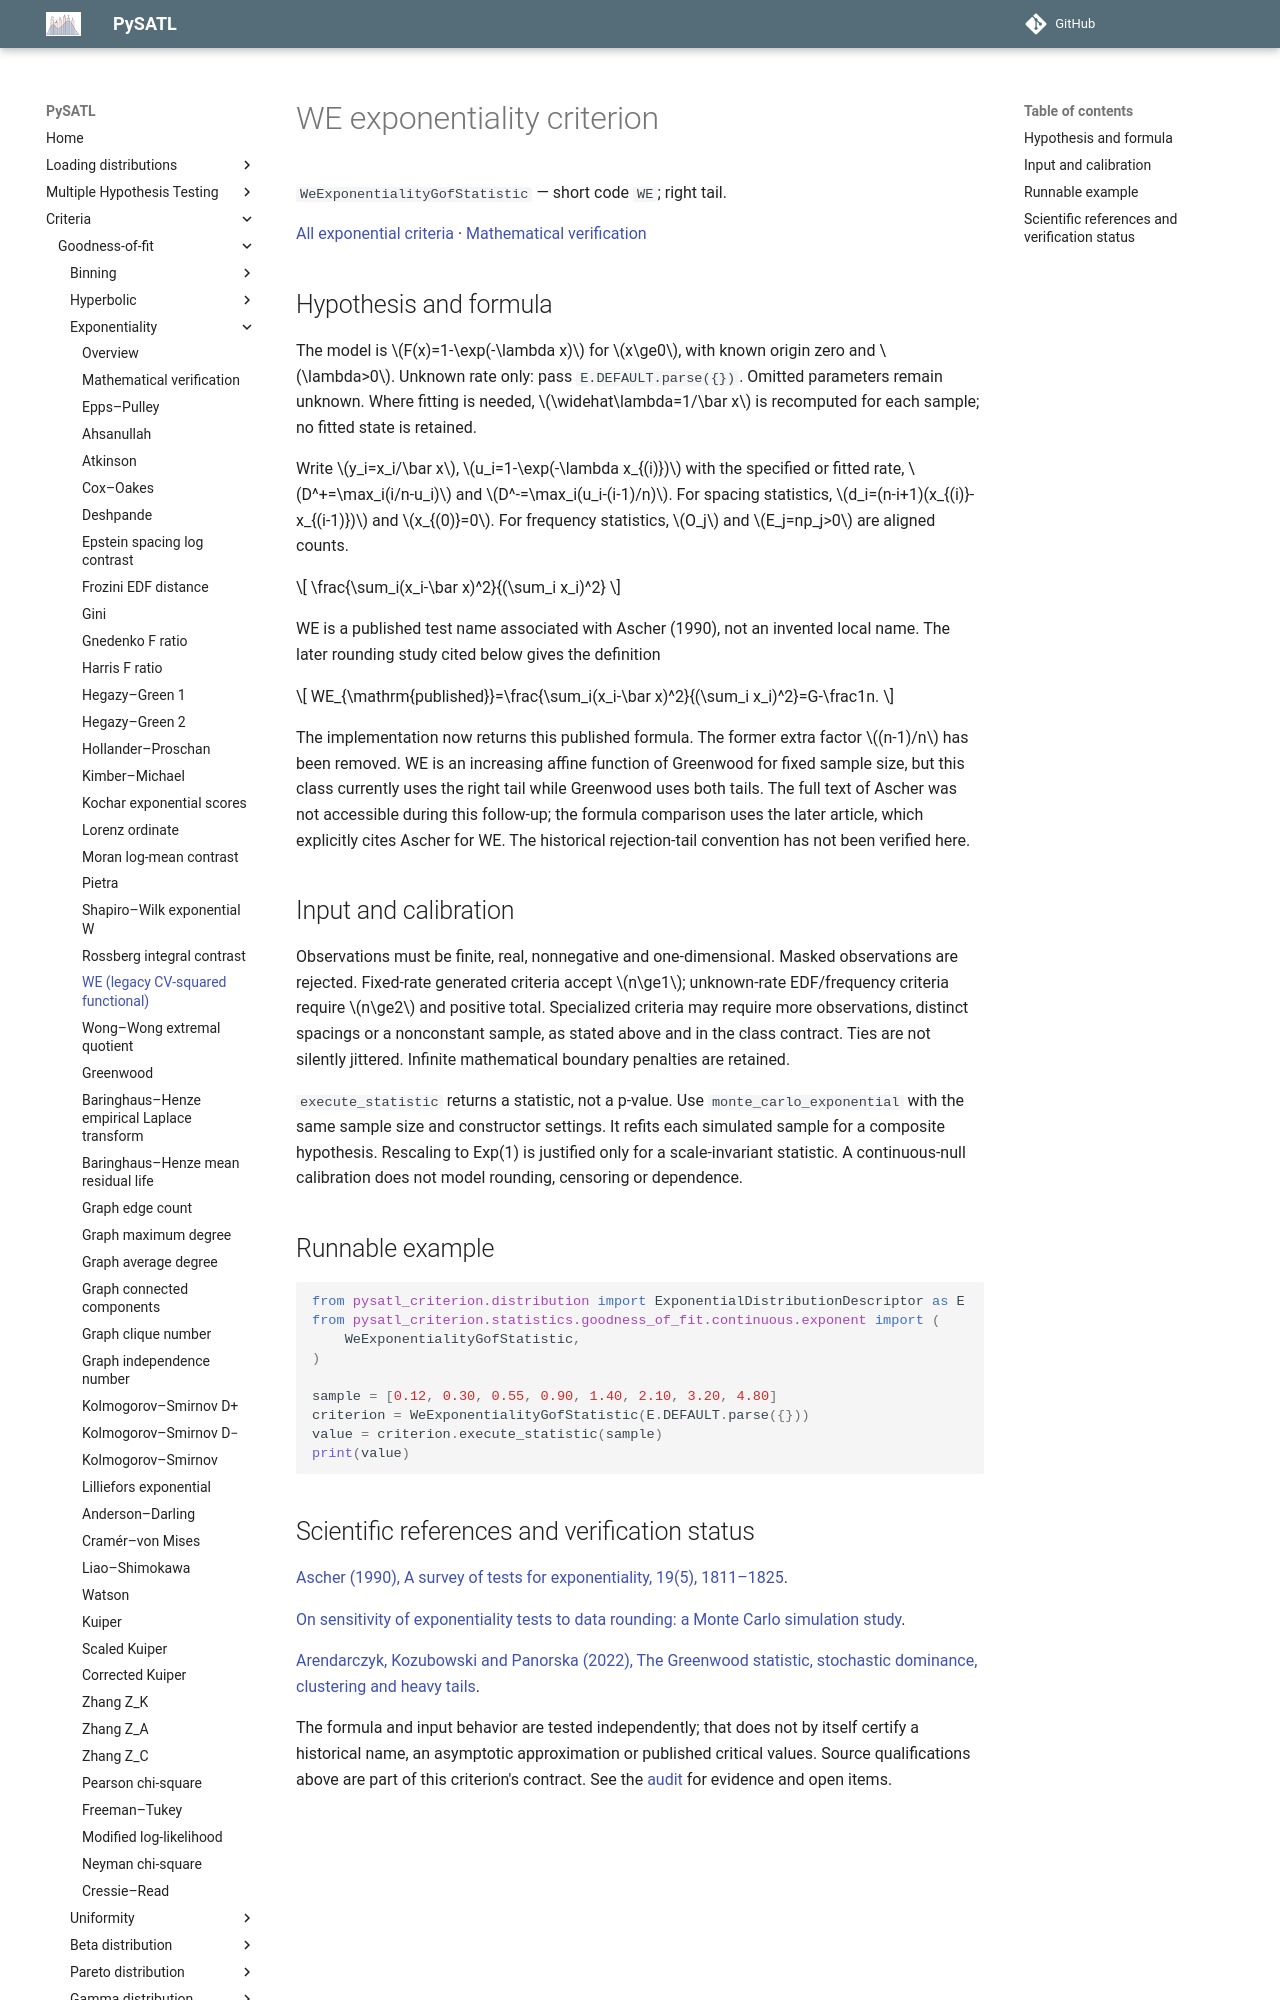

repository: PySATL/pysatl-criterion · page: en/main/criteria/goodness-of-fit/exponentiality/we_exp_criterion/index.html · generator: mkdocs

# WE exponentiality criterion

`WeExponentialityGofStatistic` — short code `WE`; right tail.

[All exponential criteria](index.md) · [Mathematical verification](mathematical-validation.md)

## Hypothesis and formula

The model is $F(x)=1-\exp(-\lambda x)$ for $x\ge0$, with known origin zero and $\lambda>0$.
Unknown rate only: pass `E.DEFAULT.parse({})`.
Omitted parameters remain unknown. Where fitting is needed, $\widehat\lambda=1/\bar x$
is recomputed for each sample; no fitted state is retained.

Write $y_i=x_i/\bar x$, $u_i=1-\exp(-\lambda x_{(i)})$ with the specified or
fitted rate, $D^+=\max_i(i/n-u_i)$ and $D^-=\max_i(u_i-(i-1)/n)$.
For spacing statistics, $d_i=(n-i+1)(x_{(i)}-x_{(i-1)})$ and $x_{(0)}=0$.
For frequency statistics, $O_j$ and $E_j=np_j>0$ are aligned counts.

$$
\frac{\sum_i(x_i-\bar x)^2}{(\sum_i x_i)^2}
$$

WE is a published test name associated with Ascher (1990), not an invented local name.
The later rounding study cited below gives the definition

$$
WE_{\mathrm{published}}=\frac{\sum_i(x_i-\bar x)^2}{(\sum_i x_i)^2}=G-\frac1n.
$$

The implementation now returns this published formula. The former extra
factor $(n-1)/n$ has been removed. WE is an increasing affine function of
Greenwood for fixed sample size, but this
class currently uses the right tail while Greenwood uses both tails.
The full text of Ascher was not accessible during this follow-up; the formula
comparison uses the later article, which explicitly cites Ascher for WE.
The historical rejection-tail convention has not been verified here.

## Input and calibration

Observations must be finite, real, nonnegative and one-dimensional. Masked
observations are rejected. Fixed-rate generated criteria accept $n\ge1$;
unknown-rate EDF/frequency criteria require $n\ge2$ and positive total.
Specialized criteria may require more observations, distinct spacings or a
nonconstant sample, as stated above and in the class contract. Ties are not
silently jittered. Infinite mathematical boundary penalties are retained.

`execute_statistic` returns a statistic, not a p-value. Use
`monte_carlo_exponential` with the same sample size and constructor settings.
It refits each simulated sample for a composite hypothesis. Rescaling to
Exp(1) is justified only for a scale-invariant statistic. A continuous-null
calibration does not model rounding, censoring or dependence.

## Runnable example

```python
from pysatl_criterion.distribution import ExponentialDistributionDescriptor as E
from pysatl_criterion.statistics.goodness_of_fit.continuous.exponent import (
    WeExponentialityGofStatistic,
)

sample = [0.12, 0.30, 0.55, 0.90, 1.40, 2.10, 3.20, 4.80]
criterion = WeExponentialityGofStatistic(E.DEFAULT.parse({}))
value = criterion.execute_statistic(sample)
print(value)
```
